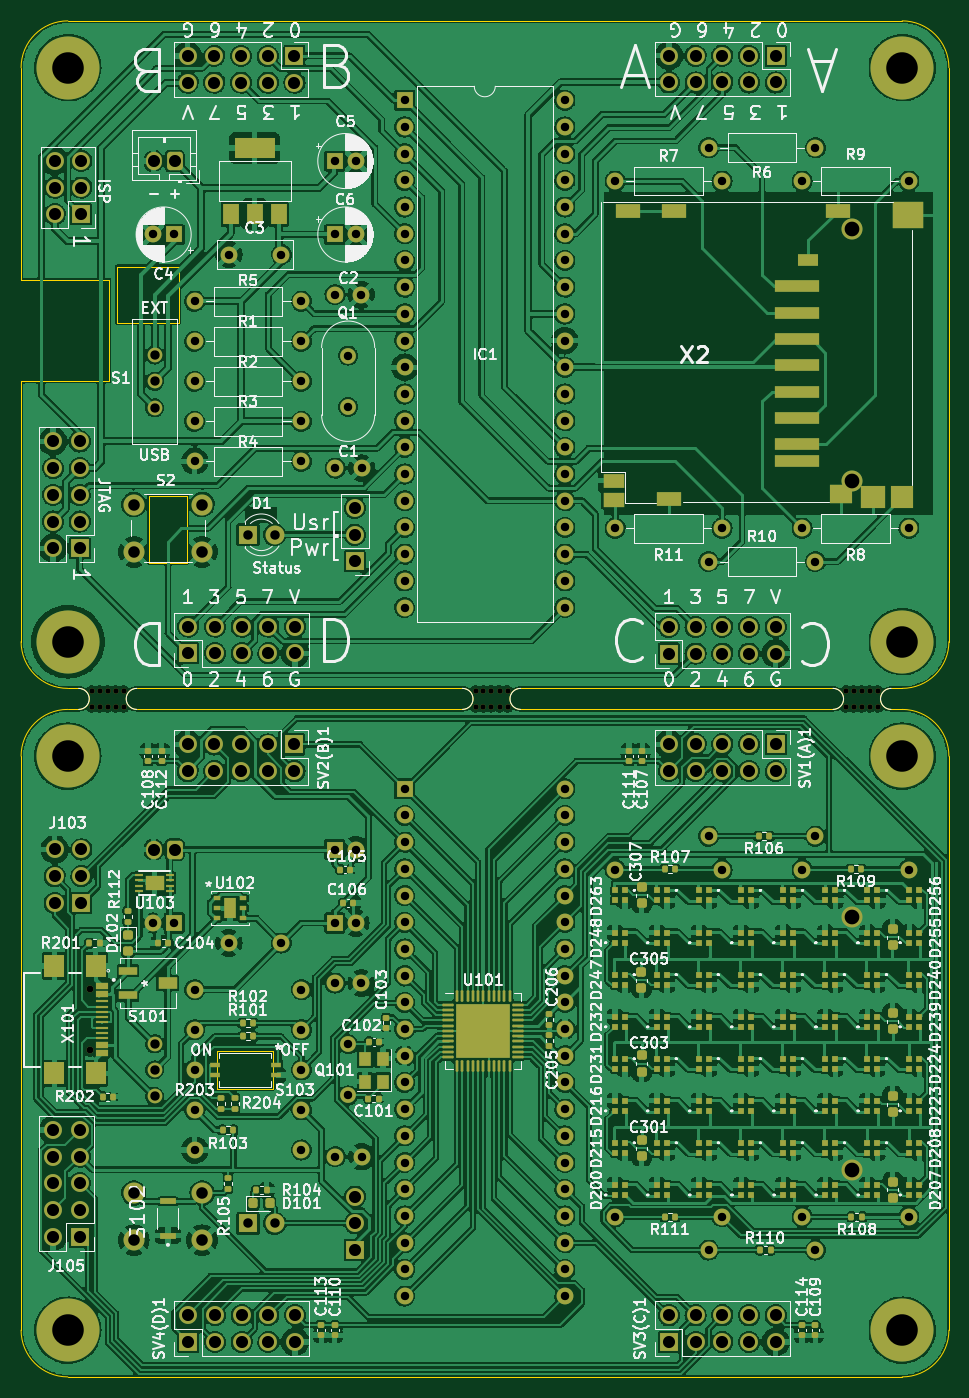
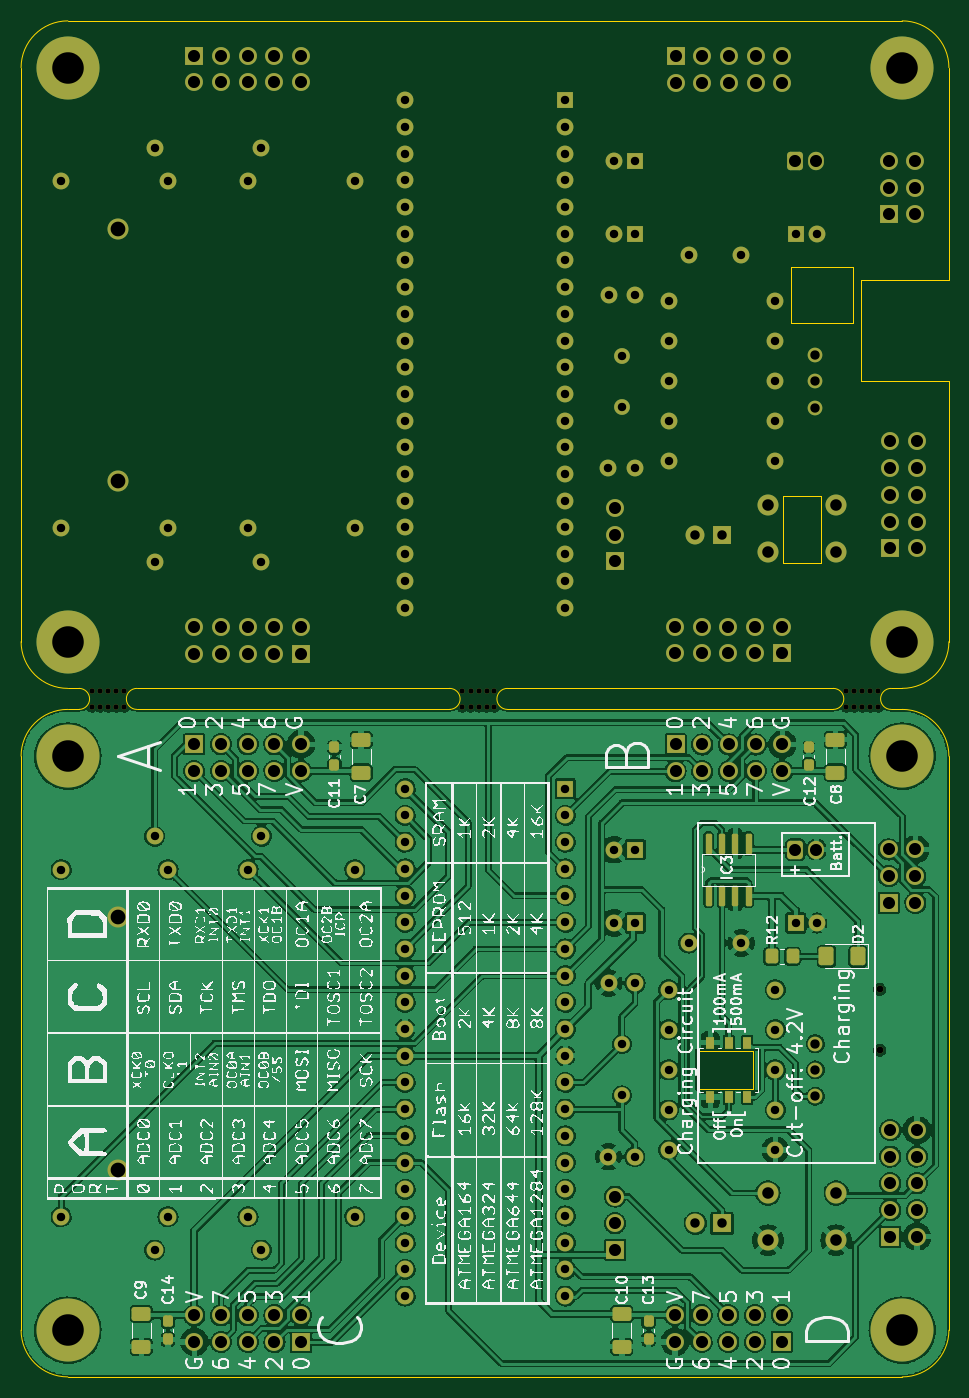
Circuit board: 10 layer files. Board 88.3 x 129.0 mm.
- bottom_copper: il-flatto-B_Cu.gbr (527623 bytes)
- bottom_mask: il-flatto-B_Mask.gbr (13832 bytes)
- paste: il-flatto-B_Paste.gbr (2910 bytes)
- bottom_silk: il-flatto-B_Silkscreen.gbr (314646 bytes)
- outline: il-flatto-Edge_Cuts.gbr (3135 bytes)
- top_copper: il-flatto-F_Cu.gbr (1161739 bytes)
- top_mask: il-flatto-F_Mask.gbr (28419 bytes)
- paste: il-flatto-F_Paste.gbr (18043 bytes)
- top_silk: il-flatto-F_Silkscreen.gbr (273550 bytes)
- drill: il-flatto.drl (6019 bytes)

=== bottom_copper: il-flatto-B_Cu.gbr (527623 bytes, source omitted) ===
=== bottom_mask: il-flatto-B_Mask.gbr (13832 bytes, source omitted) ===
=== paste: il-flatto-B_Paste.gbr (2910 bytes, source withheld) ===
=== bottom_silk: il-flatto-B_Silkscreen.gbr (314646 bytes, source omitted) ===
=== outline: il-flatto-Edge_Cuts.gbr ===
%TF.GenerationSoftware,KiCad,Pcbnew,(6.0.9)*%
%TF.CreationDate,2023-01-08T00:55:18+00:00*%
%TF.ProjectId,il-flatto,696c2d66-6c61-4747-946f-2e6b69636164,rev?*%
%TF.SameCoordinates,Original*%
%TF.FileFunction,Profile,NP*%
%FSLAX46Y46*%
G04 Gerber Fmt 4.6, Leading zero omitted, Abs format (unit mm)*
G04 Created by KiCad (PCBNEW (6.0.9)) date 2023-01-08 00:55:18*
%MOMM*%
%LPD*%
G01*
G04 APERTURE LIST*
%TA.AperFunction,Profile*%
%ADD10C,0.100000*%
%TD*%
%TA.AperFunction,Profile*%
%ADD11C,0.120000*%
%TD*%
G04 APERTURE END LIST*
D10*
X242570000Y-95250000D02*
X241500000Y-95250000D01*
X241500000Y-93250000D02*
X242570000Y-93250000D01*
X206250000Y-95250000D02*
X236000000Y-95250000D01*
X236000000Y-93250000D02*
X206250000Y-93250000D01*
X200750000Y-95250000D02*
X169750000Y-95250000D01*
X169750000Y-93250000D02*
X200750000Y-93250000D01*
X163195000Y-95250000D02*
X164250000Y-95250000D01*
X163195000Y-93250000D02*
X164250000Y-93250000D01*
X164250000Y-95250000D02*
G75*
G03*
X164250000Y-93250000I0J1000000D01*
G01*
X169750000Y-93250000D02*
G75*
G03*
X169750000Y-95250000I0J-1000000D01*
G01*
X200750000Y-95250000D02*
G75*
G03*
X200750000Y-93250000I0J1000000D01*
G01*
X206250000Y-93250000D02*
G75*
G03*
X206250000Y-95250000I0J-1000000D01*
G01*
X236000000Y-95250000D02*
G75*
G03*
X236000000Y-93250000I0J1000000D01*
G01*
X241500000Y-93250000D02*
G75*
G03*
X241500000Y-95250000I0J-1000000D01*
G01*
X158750000Y-64040000D02*
X158750000Y-88805000D01*
X158750000Y-54388000D02*
X158750000Y-34195000D01*
X158750000Y-54388000D02*
X167132000Y-54388000D01*
X242570000Y-29750000D02*
X163195000Y-29750000D01*
X158750000Y-154305000D02*
X158750000Y-99695000D01*
X247015000Y-99695000D02*
G75*
G03*
X242570000Y-95250000I-4445000J0D01*
G01*
X247015000Y-99695000D02*
X247015000Y-154305000D01*
X158750000Y-154305000D02*
G75*
G03*
X163195000Y-158750000I4445000J0D01*
G01*
X163195000Y-95250000D02*
G75*
G03*
X158750000Y-99695000I0J-4445000D01*
G01*
X167132000Y-54388000D02*
X167132000Y-64040000D01*
X170942000Y-74962000D02*
X174498000Y-74962000D01*
X174498000Y-74962000D02*
X174498000Y-81312000D01*
X174498000Y-81312000D02*
X170942000Y-81312000D01*
X170942000Y-81312000D02*
X170942000Y-74962000D01*
X242570000Y-93250000D02*
G75*
G03*
X247015000Y-88805000I0J4445000D01*
G01*
X242570000Y-158750000D02*
G75*
G03*
X247015000Y-154305000I0J4445000D01*
G01*
X163195000Y-158750000D02*
X242570000Y-158750000D01*
X167132000Y-64040000D02*
X158750000Y-64040000D01*
X247015000Y-34195000D02*
X247015000Y-88805000D01*
X167894000Y-53118000D02*
X173736000Y-53118000D01*
X173736000Y-53118000D02*
X173736000Y-58452000D01*
X173736000Y-58452000D02*
X167894000Y-58452000D01*
X167894000Y-58452000D02*
X167894000Y-53118000D01*
X247015000Y-34195000D02*
G75*
G03*
X242570000Y-29750000I-4445000J0D01*
G01*
X158750000Y-88805000D02*
G75*
G03*
X163195000Y-93250000I4445000J0D01*
G01*
X163195000Y-29750000D02*
G75*
G03*
X158750000Y-34195000I0J-4445000D01*
G01*
D11*
%TO.C,S103*%
X177417600Y-127762000D02*
X182751600Y-127762000D01*
X182751600Y-127762000D02*
X182751600Y-131318000D01*
X182751600Y-131318000D02*
X177417600Y-131318000D01*
X177417600Y-131318000D02*
X177417600Y-127762000D01*
%TD*%
M02*

=== top_copper: il-flatto-F_Cu.gbr (1161739 bytes, source omitted) ===
=== top_mask: il-flatto-F_Mask.gbr (28419 bytes, source omitted) ===
=== paste: il-flatto-F_Paste.gbr (18043 bytes, source omitted) ===
=== top_silk: il-flatto-F_Silkscreen.gbr (273550 bytes, source omitted) ===
=== drill: il-flatto.drl (6019 bytes, source omitted) ===
